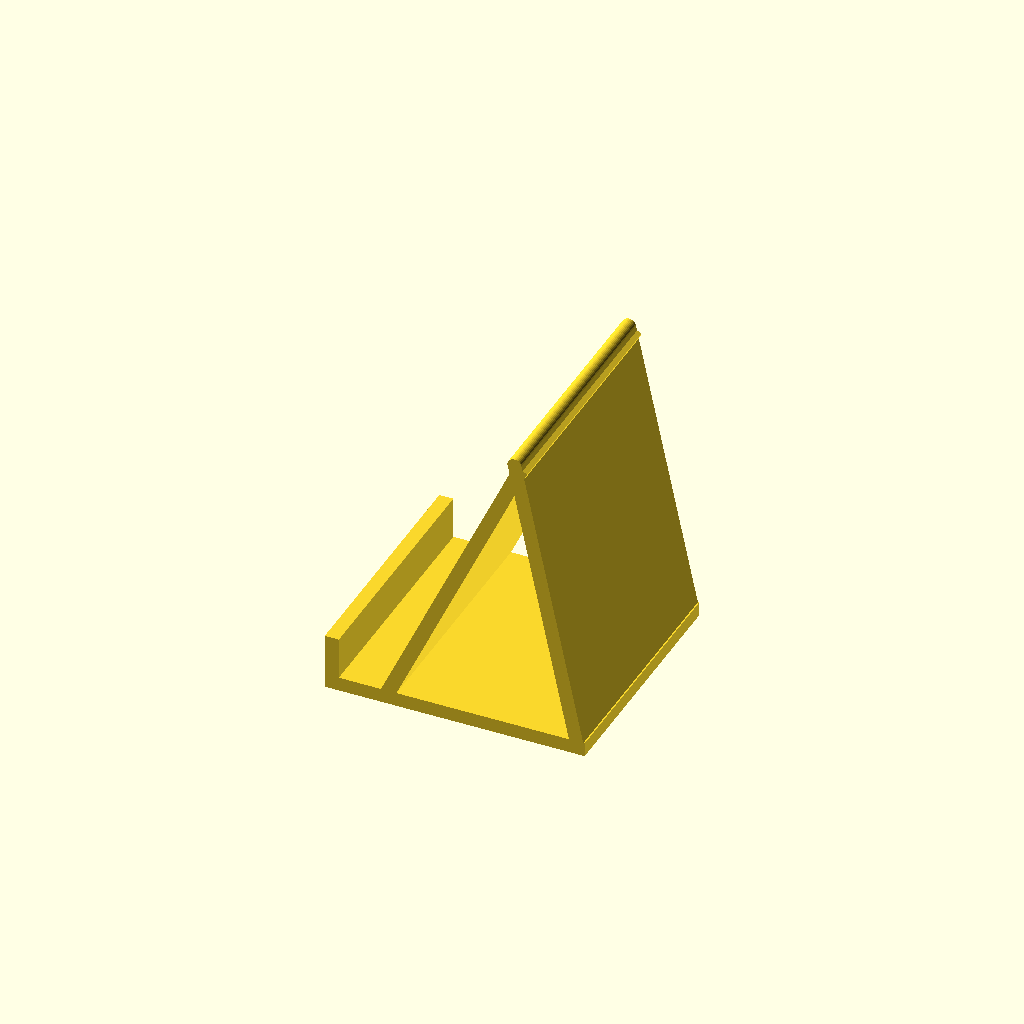
Cell 1: rendered with the file's own defaults.
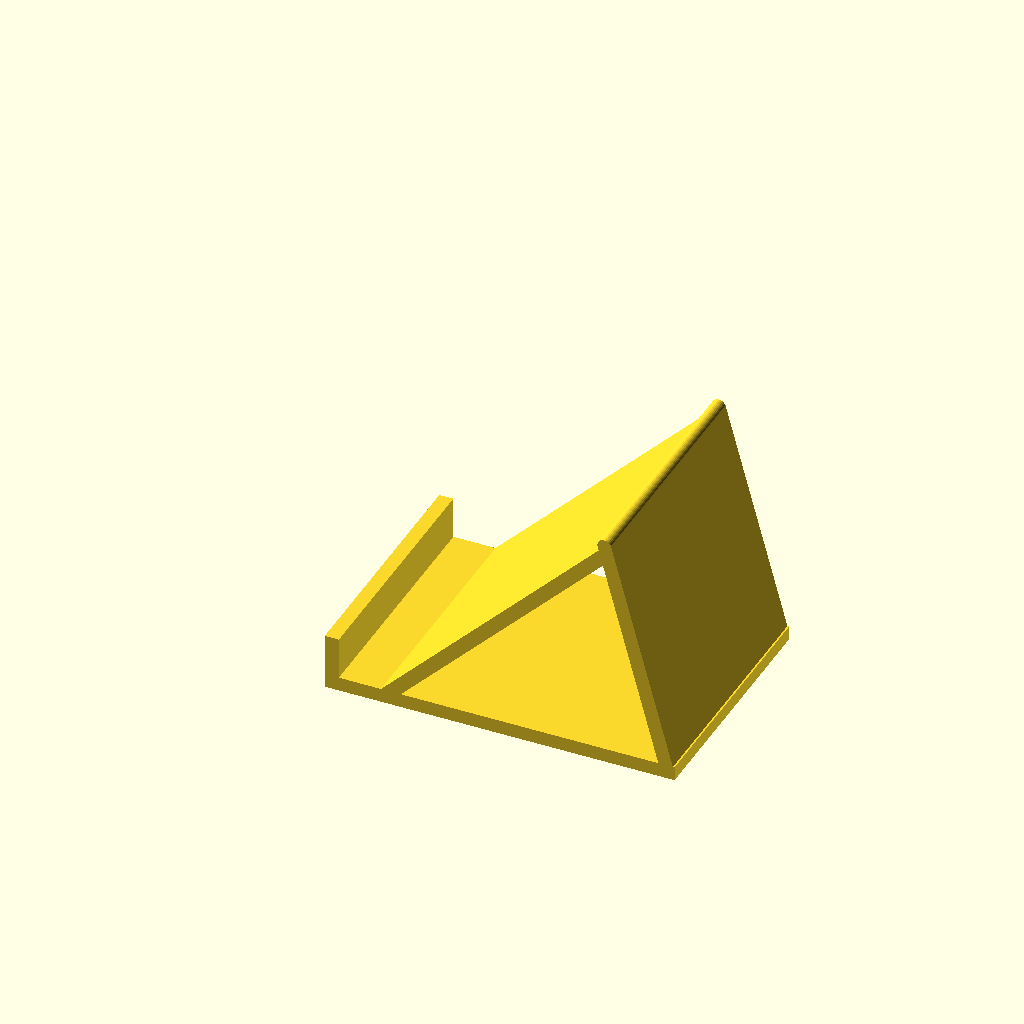
Cell 2 — angle set to 45, the other parameters unchanged.
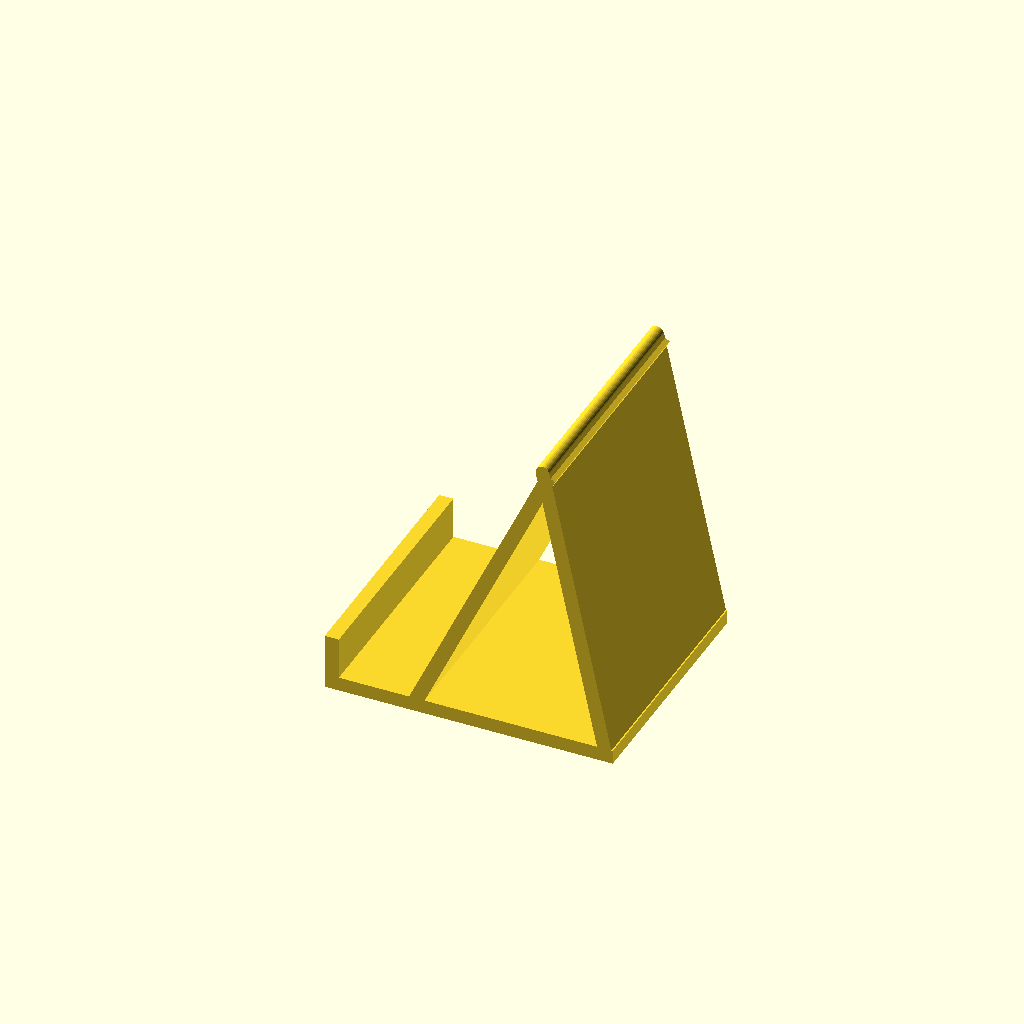
Cell 3: the same model with phone_thickness = 20.
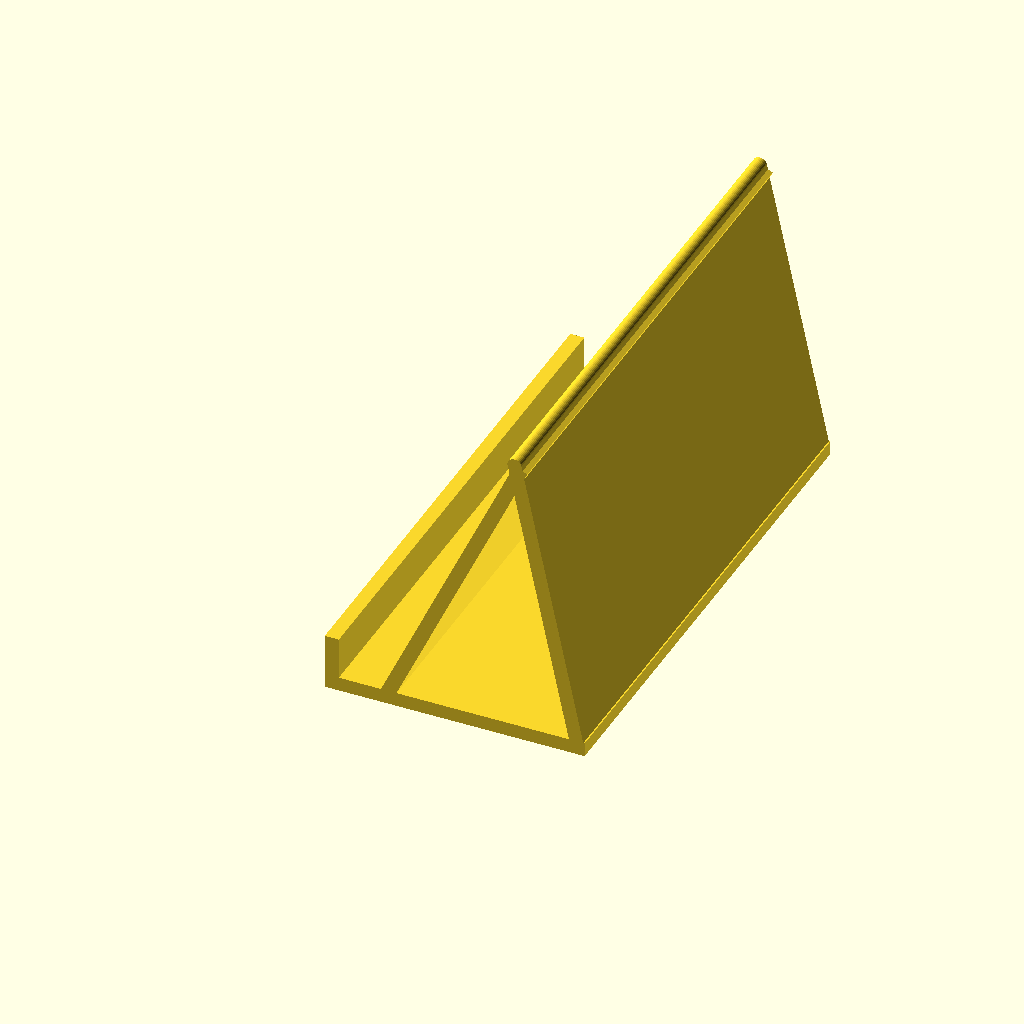
Cell 4 — width set to 150, the other parameters unchanged.
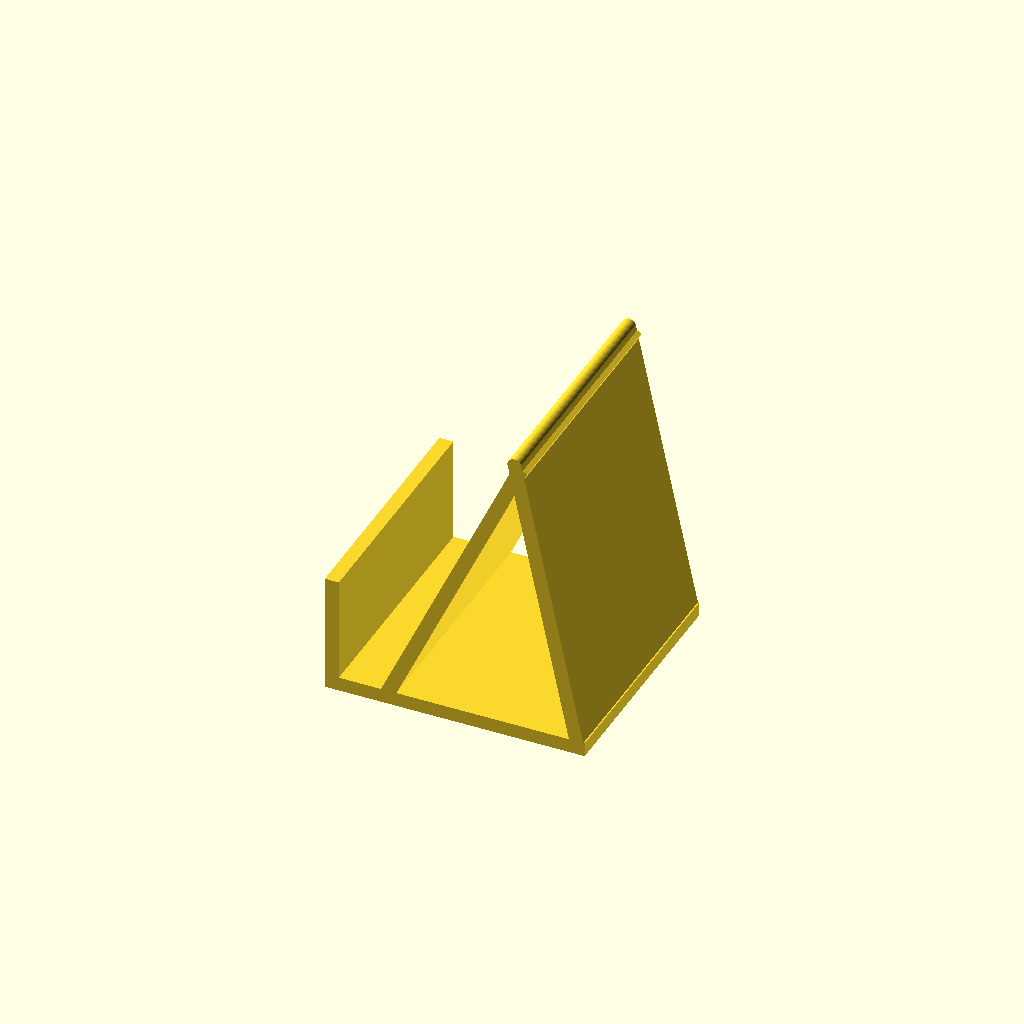
Cell 5: the same model with lip_height = 30.
One fixed orthographic camera (rotation 55°, 0°, 25°; colour scheme Cornfield) for every cell.
The OpenSCAD source (src/gallery/examples/phone-stand.scad):
// Phone stand
// A desk stand that holds a phone at a fixed viewing angle.

/* [Stand] */
// Viewing angle from the desk (degrees)
angle = 65; // [45:1:80]
// Phone thickness including the case (mm)
phone_thickness = 12; // [6:0.5:20]
// Stand width (mm)
width = 70; // [30:1:150]
// Front lip height (mm)
lip_height = 12; // [5:1:30]

/* [Hidden] */
t = 4;
rest_length = 90;
$fn = 32;

rest_start = [t + phone_thickness, t];
rest_end = rest_start + rest_length * [cos(angle), sin(angle)];
base_length = rest_end[0] + 20;

module profile() {
  square([base_length, t]);
  square([t, lip_height + t]);
  translate(rest_start) rotate(angle) translate([0, -t]) square([rest_length, t]);
  hull() {
    translate(rest_end) circle(d = t);
    translate([base_length - t / 2, t / 2]) circle(d = t);
  }
}

rotate([90, 0, 0]) translate([0, 0, -width]) linear_extrude(height = width) profile();
Customizer parameters (derived from the source; name, type, default, range or options):
angle: number, default 65, range 45 to 80, step 1
phone_thickness: number, default 12, range 6 to 20, step 0.5
width: number, default 70, range 30 to 150, step 1
lip_height: number, default 12, range 5 to 30, step 1
